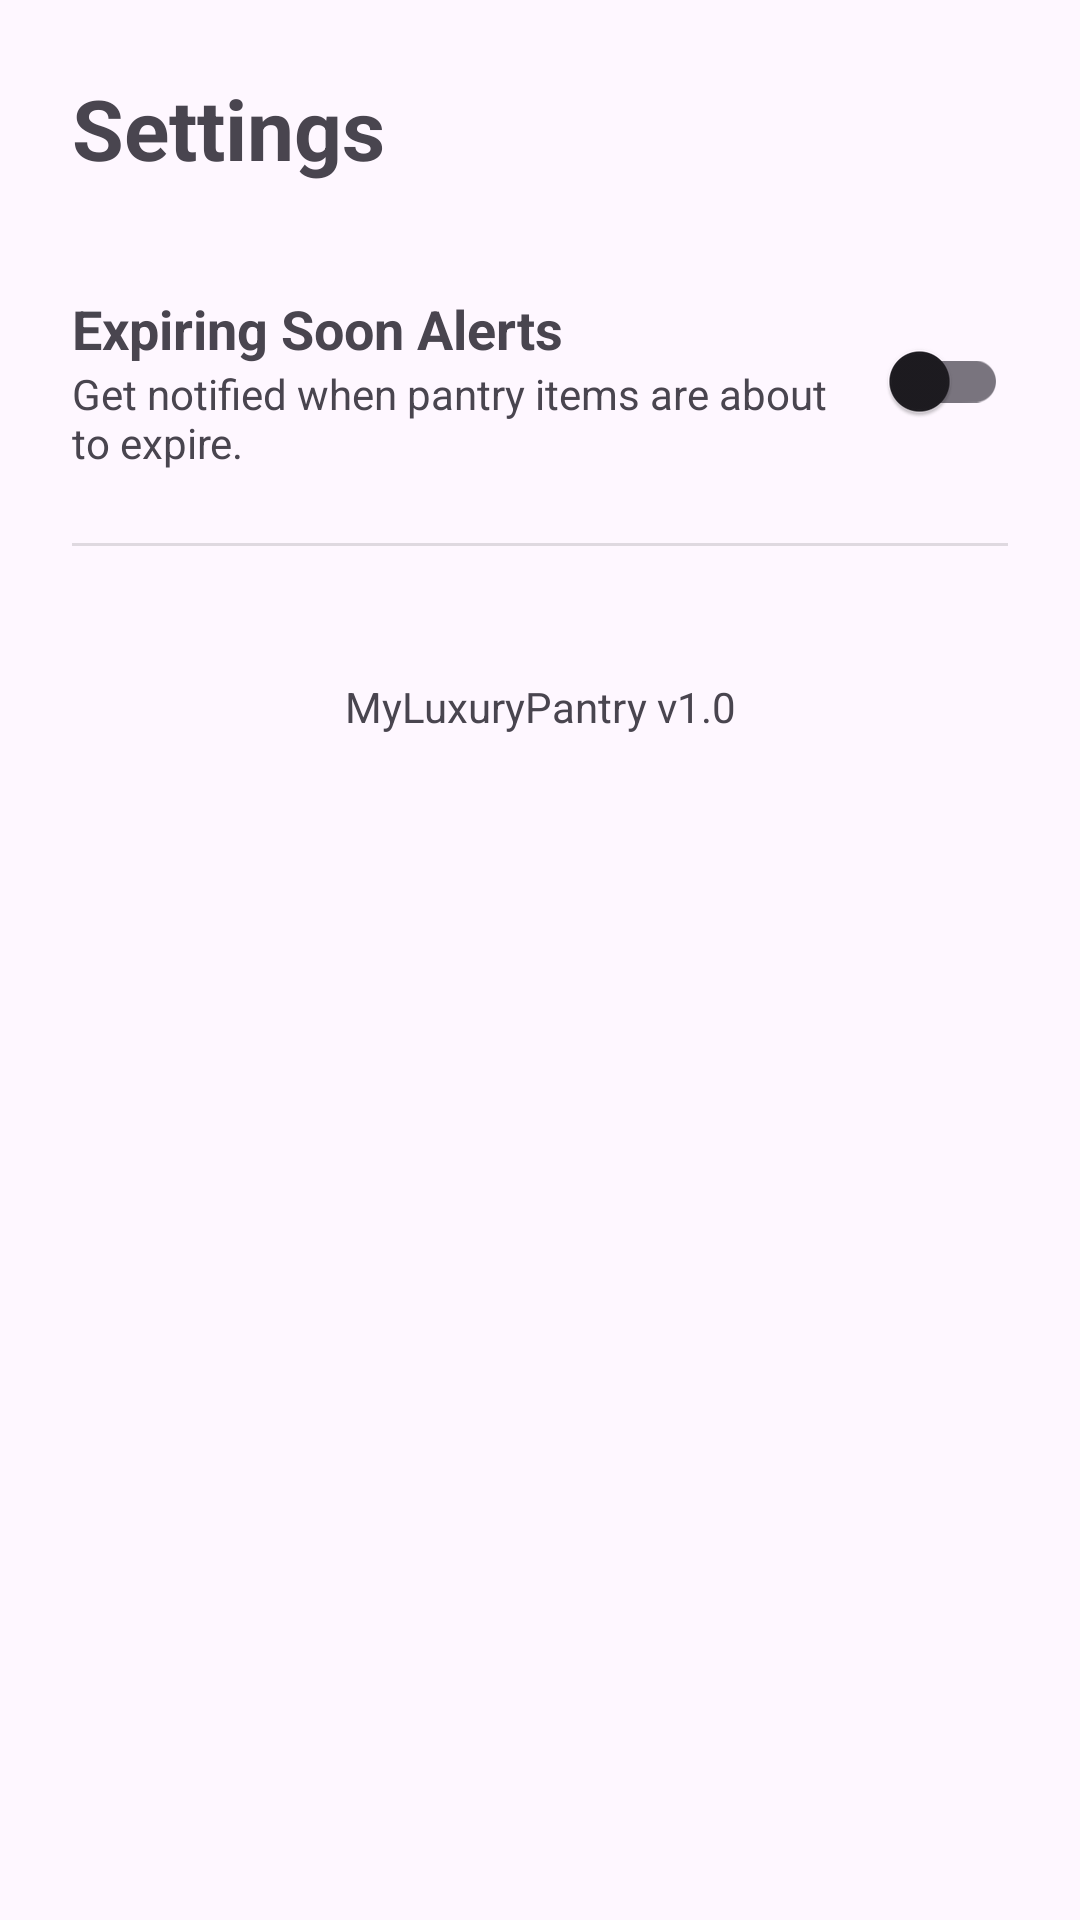

Layout XML and referenced resources for this Android screen:
<!-- AndroidManifest.xml: application theme Theme.MyLuxuryPantry -->
<!-- res/layout/activity_settings.xml -->
<?xml version="1.0" encoding="utf-8"?>
<LinearLayout xmlns:android="http://schemas.android.com/apk/res/android"
    android:layout_width="match_parent"
    android:layout_height="match_parent"
    android:orientation="vertical"
    android:padding="24dp">

    <TextView
        android:layout_width="match_parent"
        android:layout_height="wrap_content"
        android:text="Settings"
        android:textSize="28sp"
        android:textStyle="bold"
        android:layout_marginBottom="24dp"/>

    <LinearLayout
        android:layout_width="match_parent"
        android:layout_height="wrap_content"
        android:orientation="horizontal"
        android:gravity="center_vertical"
        android:paddingVertical="12dp">

        <LinearLayout
            android:layout_width="0dp"
            android:layout_height="wrap_content"
            android:layout_weight="1"
            android:orientation="vertical">

            <TextView
                android:layout_width="match_parent"
                android:layout_height="wrap_content"
                android:text="Expiring Soon Alerts"
                android:textSize="18sp"
                android:textStyle="bold"/>

            <TextView
                android:layout_width="match_parent"
                android:layout_height="wrap_content"
                android:text="Get notified when pantry items are about to expire."
                android:textSize="14sp"
                android:textColor="?android:attr/textColorSecondary"/>
        </LinearLayout>

        <com.google.android.material.switchmaterial.SwitchMaterial
            android:id="@+id/switchExpiring"
            android:layout_width="wrap_content"
            android:layout_height="wrap_content" />

    </LinearLayout>

    <View
        android:layout_width="match_parent"
        android:layout_height="1dp"
        android:background="?android:attr/listDivider"
        android:layout_marginVertical="12dp"/>

    <TextView
        android:layout_width="match_parent"
        android:layout_height="wrap_content"
        android:text="MyLuxuryPantry v1.0"
        android:textAlignment="center"
        android:layout_marginTop="32dp"
        android:textColor="?android:attr/textColorSecondary"/>

</LinearLayout>
<!-- resources referenced by this layout -->
<resources>
  <style name="Theme.MyLuxuryPantry" parent="Base.Theme.MyLuxuryPantry" />
  <style name="Base.Theme.MyLuxuryPantry" parent="Theme.Material3.DayNight.NoActionBar">
          
          
      </style>
</resources>
